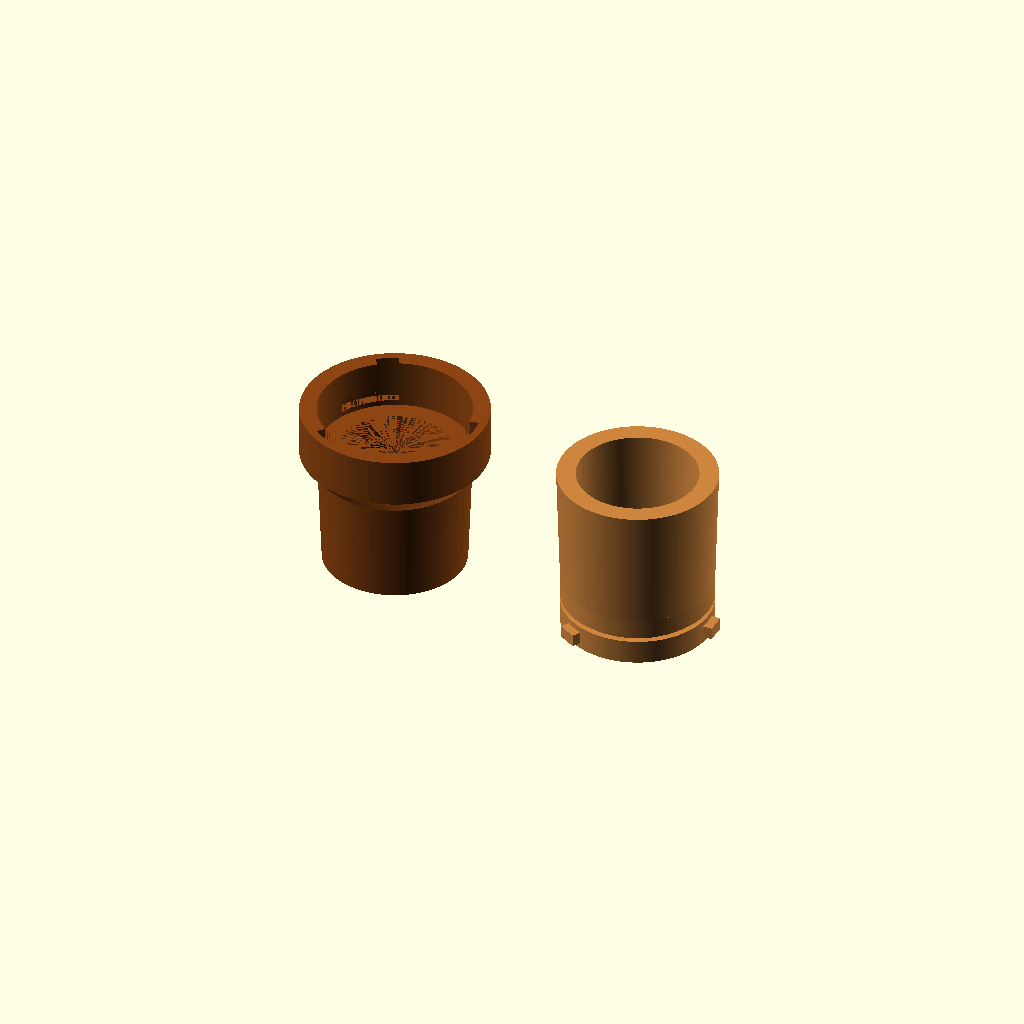
Cell 1 — every parameter at its default value.
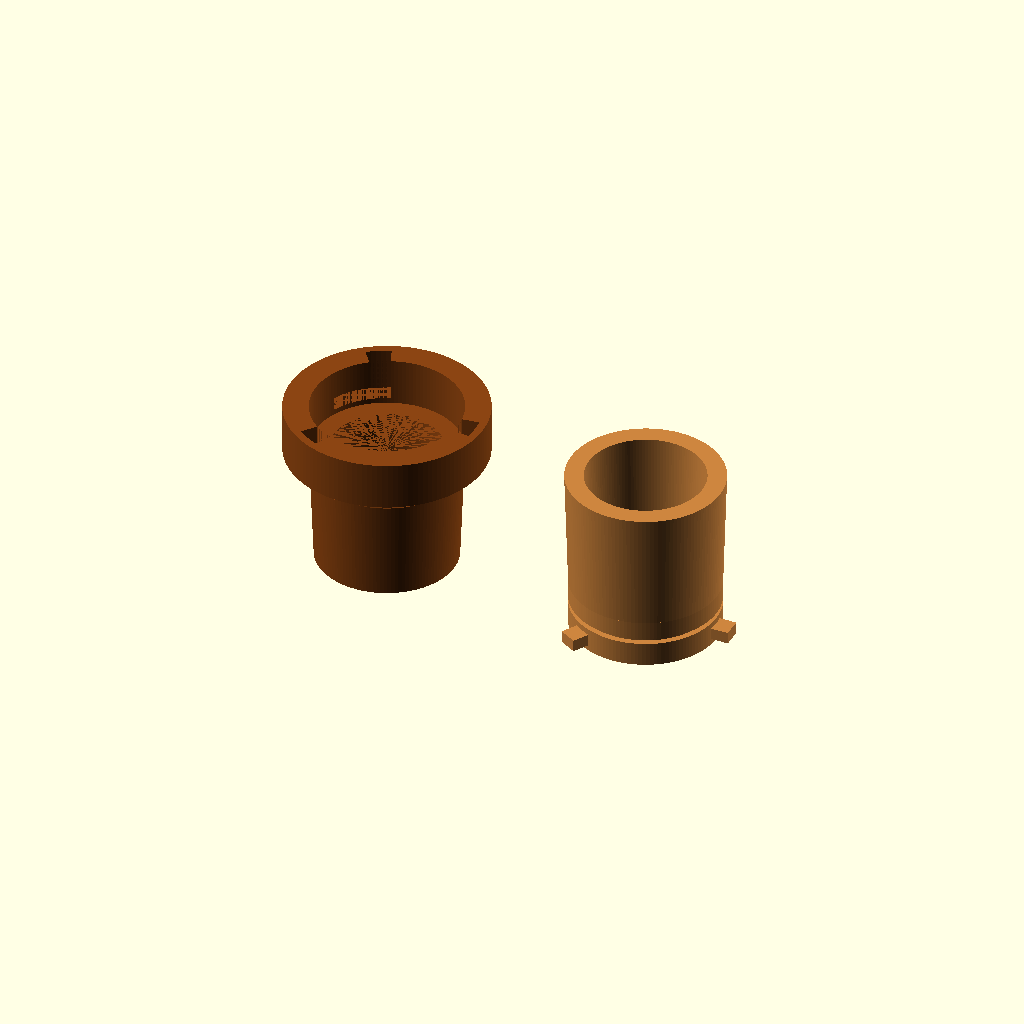
Cell 2 — BAYONET_LUG_H set to 7, the other parameters unchanged.
All cells are drawn from one camera (rotation 55°, 0°, 25°, orthographic, colour scheme Cornfield), so only the parameter changes between them.
Source of the model, alphorn_joint_test.scad:
// ============================================================
//  ALPHORN BAYONET JOINT TEST PRINT  (self-contained)
// ============================================================
//
//  Two short stubs that share a single bayonet joint, used to
//  validate the locking mechanism before printing full sections.
//
//  Self-contained — no external dependencies.
//
//  Test joint: between sections 8 and 9 of the main horn.
//  Bore ID at joint: 46.02mm
//  Body OD at joint: 61.37mm
//
//  HOW THE JOINT WORKS:
//  - Test piece A (female): body wall thickens at the top to form a
//    collar containing 3 L-shaped slots cut into its inner socket.
//    The collar is a single connected piece of material with the body.
//  - Test piece B (male): body wall has 3 rectangular lugs protruding
//    radially outward near the bottom, with an O-ring groove just below.
//
//  Assembly: align lugs with axial slots, push male in until lugs
//  bottom out, then twist ~30° to lock.
//
//  PRINT SETTINGS:
//    - Layer height: 0.2mm
//    - Wall loops:   4
//    - Infill:       20%
//    - Supports:     None
//    - Orientation:  As laid out
// ============================================================

// ============================================================
//  CONSTANTS  (must match alphorn.scad)
// ============================================================

BAYONET_LUGS    = 3;
BAYONET_DEPTH   = 15;
BAYONET_LUG_H   = 3.5;
BAYONET_LUG_W   = 8;
BAYONET_LUG_T   = 5;
BAYONET_COLLAR  = 20;
BAYONET_CL      = 0.25;
ORING_DEPTH     = 2.5;
ORING_WIDTH     = 2.2;
WALL_TRUNK      = 7.0;

// ============================================================
//  TEST PIECE DIMENSIONS  (section 8/9 boundary in main horn)
// ============================================================

JOINT_ID  = 46.02;     // bore ID at the joint plane
JOINT_OD  = 61.37;     // body OD at the joint plane

TEST_BODY_LEN = 50;
TEST_GAP      = 30;

TEST_OD_SMALL = 58.0;
TEST_ID_SMALL = 43.0;
TEST_OD_LARGE = 64.5;
TEST_ID_LARGE = 49.0;

// ============================================================
//  HELPER MODULES
// ============================================================

// Male lug solids — additive geometry.
// Each lug embeds 1mm into the body wall so its full tangential width
// overlaps with the curved body surface (the inner face of the cube
// would otherwise float just outside the curved wall at the lug's edges).
LUG_EMBED = 1.0;

module male_lugs(od) {
    lug_z_center = BAYONET_COLLAR - BAYONET_DEPTH;
    for (i = [0 : BAYONET_LUGS-1]) {
        rotate([0, 0, i * (360/BAYONET_LUGS)])
        translate([od/2 - LUG_EMBED, -BAYONET_LUG_W/2,
                   lug_z_center - BAYONET_LUG_T/2])
        cube([BAYONET_LUG_H + LUG_EMBED, BAYONET_LUG_W, BAYONET_LUG_T]);
    }
}

// O-ring groove — subtractive geometry (cuts a circumferential channel
// into the body's outer wall just behind the lugs).
// O-ring groove position: just above the lugs, within the body's first
// 20mm (the male collar region). Lugs at local z=[2.5, 7.5]; groove at
// z=[10, 12.2].
ORING_Z = 10;

module oring_groove(od, id) {
    translate([0, 0, ORING_Z])
    difference() {
        cylinder(h=ORING_WIDTH, r=od/2 + 0.1, $fn=128);
        translate([0, 0, -0.5])
        cylinder(h=ORING_WIDTH+1, r=od/2 - ORING_DEPTH, $fn=128);
    }
}

// ============================================================
//  TEST PIECE A — female end
//  Body + collar are a single unioned solid, then bored and
//  channeled in one difference().
// ============================================================

module test_piece_A() {
    socket_or = JOINT_OD/2 + BAYONET_LUG_H + BAYONET_CL;
    collar_or = socket_or + WALL_TRUNK/2;

    // EXTERNAL flare only: outer wall flares from body OD up to collar OD
    // over `flare_h` mm. The internal bore stays at JOINT_ID right up to
    // z=TEST_BODY_LEN (the joint plane). This keeps the acoustic bore
    // unaltered — no internal widening before the joint.
    //
    // At the joint plane (z=TEST_BODY_LEN), the bore steps abruptly from
    // JOINT_ID to the inner socket diameter. This step is BEHIND the male
    // collar when assembled — the male collar's outer wall covers it, and
    // the male collar's bore is JOINT_ID, so the assembled-bore continues
    // smoothly through the joint with no acoustic discontinuity.
    flare_h = 8;
    body_h  = TEST_BODY_LEN - flare_h;

    difference() {
        // Outer hull: body + external flare + collar (all unioned)
        union() {
            // Main body taper
            cylinder(h=body_h,
                     r1=TEST_OD_SMALL/2, r2=JOINT_OD/2, $fn=128);
            // External flare ONLY (outer wall thickens)
            translate([0, 0, body_h])
            cylinder(h=flare_h,
                     r1=JOINT_OD/2, r2=collar_or, $fn=128);
            // Female collar block
            translate([0, 0, TEST_BODY_LEN])
            cylinder(h=BAYONET_COLLAR, r=collar_or, $fn=128);
        }

        // Bore: continuous taper from base all the way to the joint plane.
        // No internal widening — the bore stays on its original profile
        // right up to z=TEST_BODY_LEN.
        translate([0, 0, -0.5])
        cylinder(h=TEST_BODY_LEN + 0.5,
                 r1=TEST_ID_SMALL/2, r2=JOINT_ID/2, $fn=128);

        // Inner socket: only above the joint plane (inside the collar).
        // The step from bore to socket happens AT z=TEST_BODY_LEN, not before.
        translate([0, 0, TEST_BODY_LEN])
        cylinder(h=BAYONET_COLLAR + 0.5,
                 r=JOINT_OD/2 + BAYONET_CL, $fn=128);

        // L-channels in the collar
        translate([0, 0, TEST_BODY_LEN])
        l_channels_only(od=JOINT_OD);
    }
}

// Just the L-shaped lug paths, no inner socket or bore
// (those are handled by the smooth transition above)
module l_channels_only(od) {
    slot_half_angle = atan2(BAYONET_LUG_W/2 + BAYONET_CL,
                            od/2 + BAYONET_CL);
    slot_angle      = 2 * slot_half_angle;
    lock_angle      = 30;

    slot_z_bottom = BAYONET_COLLAR - BAYONET_DEPTH - BAYONET_LUG_T/2 - BAYONET_CL;
    slot_z_top    = BAYONET_COLLAR + 1;
    lock_z_bottom = slot_z_bottom;
    lock_z_top    = BAYONET_COLLAR - BAYONET_DEPTH + BAYONET_LUG_T/2 + BAYONET_CL;

    chan_r_inner = od/2 + BAYONET_CL;
    chan_r_outer = od/2 + BAYONET_CL + BAYONET_LUG_H + BAYONET_CL;

    for (i = [0 : BAYONET_LUGS-1]) {
        rotate([0, 0, i * (360/BAYONET_LUGS)]) {
            // Axial entry slot
            rotate([0, 0, -slot_half_angle])
            translate([0, 0, slot_z_bottom])
            rotate_extrude(angle=slot_angle, $fn=128)
            translate([chan_r_inner, 0])
            square([chan_r_outer - chan_r_inner,
                    slot_z_top - slot_z_bottom]);

            // Tangential lock channel
            rotate([0, 0, slot_half_angle])
            translate([0, 0, lock_z_bottom])
            rotate_extrude(angle=lock_angle, $fn=128)
            translate([chan_r_inner, 0])
            square([chan_r_outer - chan_r_inner,
                    lock_z_top - lock_z_bottom]);
        }
    }
}

// ============================================================
//  TEST PIECE B — male end
//  Body wall continues uninterrupted; lugs and O-ring are
//  additions/cuts on the existing body wall.
// ============================================================

module test_piece_B() {
    // Single difference() — outer hull (body + lugs unioned) minus
    // bore and O-ring groove. Result is one connected mesh.
    difference() {
        union() {
            // Collar region (constant OD)
            cylinder(h=BAYONET_COLLAR, r=JOINT_OD/2, $fn=128);
            // Body stub above the collar (taper)
            translate([0, 0, BAYONET_COLLAR])
            cylinder(h=TEST_BODY_LEN,
                     r1=JOINT_OD/2, r2=TEST_OD_LARGE/2, $fn=128);
            // Lugs — unioned into the same hull (embedded 1mm into wall)
            male_lugs(od=JOINT_OD);
        }
        // Bore through the whole piece
        translate([0, 0, -0.5])
        union() {
            cylinder(h=BAYONET_COLLAR + 1, r=JOINT_ID/2, $fn=128);
            translate([0, 0, BAYONET_COLLAR])
            cylinder(h=TEST_BODY_LEN + 1,
                     r1=JOINT_ID/2, r2=TEST_ID_LARGE/2, $fn=128);
        }
        // O-ring groove cut into outer wall
        oring_groove(od=JOINT_OD, id=JOINT_ID);
    }
}

// ============================================================
//  BED LAYOUT
// ============================================================

socket_or  = JOINT_OD/2 + BAYONET_LUG_H + BAYONET_CL;
collar_or  = socket_or + WALL_TRUNK/2;
spacing    = 2*collar_or + TEST_GAP;

translate([-spacing/2, 0, 0])
color("SaddleBrown")
test_piece_A();

translate([spacing/2, 0, 0])
color("Peru")
test_piece_B();
Parameter table extracted from the source (name, type, default, range or options):
BAYONET_LUGS: number, default 3
BAYONET_DEPTH: number, default 15
BAYONET_LUG_H: number, default 3.5
BAYONET_LUG_W: number, default 8
BAYONET_LUG_T: number, default 5
BAYONET_COLLAR: number, default 20
BAYONET_CL: number, default 0.25
ORING_DEPTH: number, default 2.5
ORING_WIDTH: number, default 2.2
WALL_TRUNK: number, default 7
JOINT_ID: number, default 46.02
JOINT_OD: number, default 61.37
TEST_BODY_LEN: number, default 50
TEST_GAP: number, default 30
TEST_OD_SMALL: number, default 58
TEST_ID_SMALL: number, default 43
TEST_OD_LARGE: number, default 64.5
TEST_ID_LARGE: number, default 49
LUG_EMBED: number, default 1
